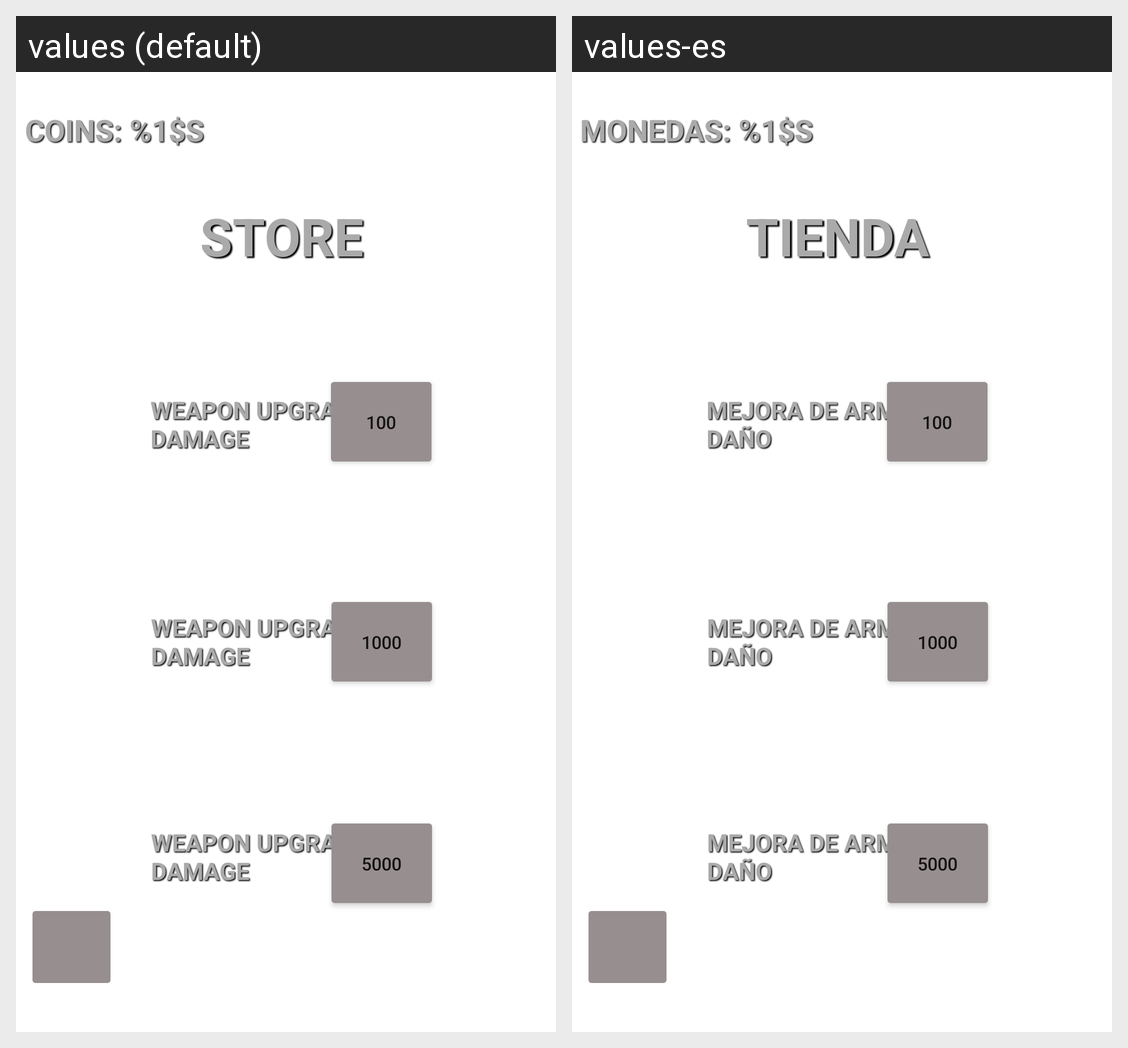

The same Android screen rendered under two of its app's locales, left to right. List the strings drawn on it with the default value and each locale's translation.
Android screen res/layout/activity_store.xml rendered under 2 locales, left to right: values (default), values-es. Device: Nexus 5 (rendered at 1080×1920; each locale shown at half size, 540×960, under a caption strip naming it); theme Theme.DungeonDomination.
Strings drawn on this screen, with the default value and each locale's value (text and hints the layout hard-codes, and strings that could not be matched under every locale, appear in the picture but are not listed):

upgrade_3_cost
  values: 5000
  values-es: 5000

store
  values: Store
  values-es: Tienda

coin_balance
  values: Coins: %1$s
  values-es: Monedas: %1$s

weapon_upgrade
  values: Weapon Upgrade: +5 Damage
  values-es: Mejora de Arma: +5 Daño

upgrade_1_cost
  values: 100
  values-es: 100

upgrade_2_cost
  values: 1000
  values-es: 1000
